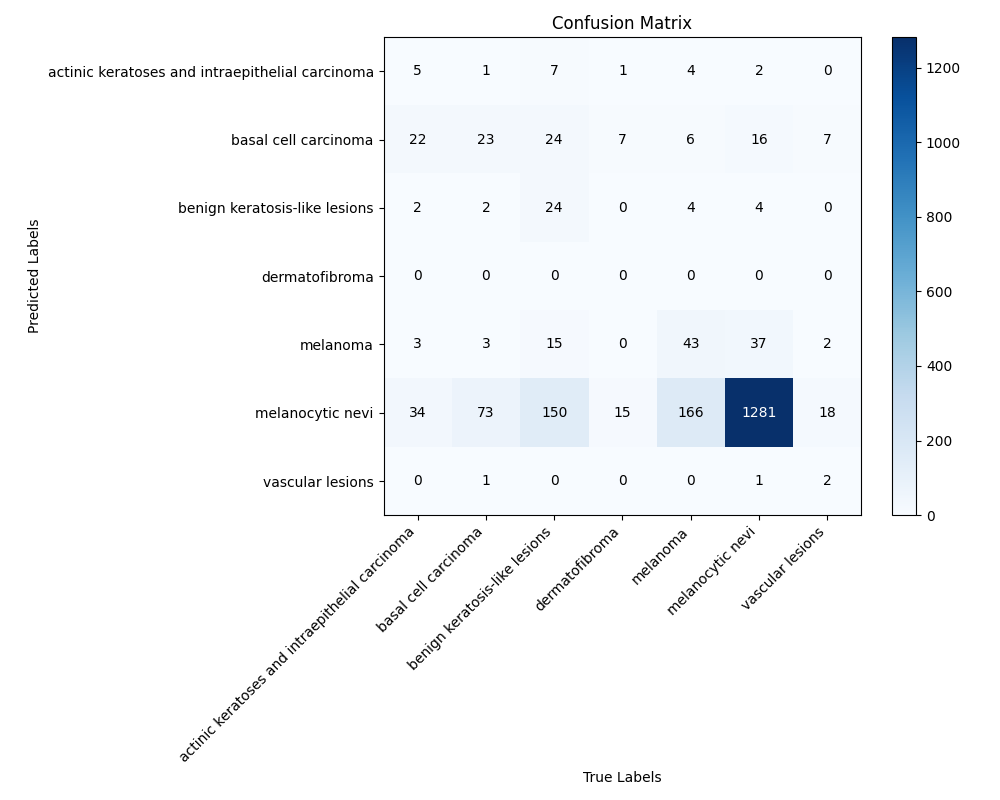

The table this chart was drawn from, first rows:
, actinic keratoses and intraepithelial ca…, basal cell carcinoma, benign keratosis-like lesions, dermatofibroma, melanoma, melanocytic nevi, vascular lesions
actinic keratoses and intraepithelial ca…, 5.0, 1.0, 7.0, 1.0, 4.0, 2.0, 0.0
basal cell carcinoma, 22.0, 23.0, 24.0, 7.0, 6.0, 16.0, 7.0
benign keratosis-like lesions, 2.0, 2.0, 24.0, 0.0, 4.0, 4.0, 0.0
dermatofibroma, 0.0, 0.0, 0.0, 0.0, 0.0, 0.0, 0.0
melanoma, 3.0, 3.0, 15.0, 0.0, 43.0, 37.0, 2.0
melanocytic nevi, 34.0, 73.0, 150.0, 15.0, 166.0, 1281, 18.0
vascular lesions, 0.0, 1.0, 0.0, 0.0, 0.0, 1.0, 2.0
